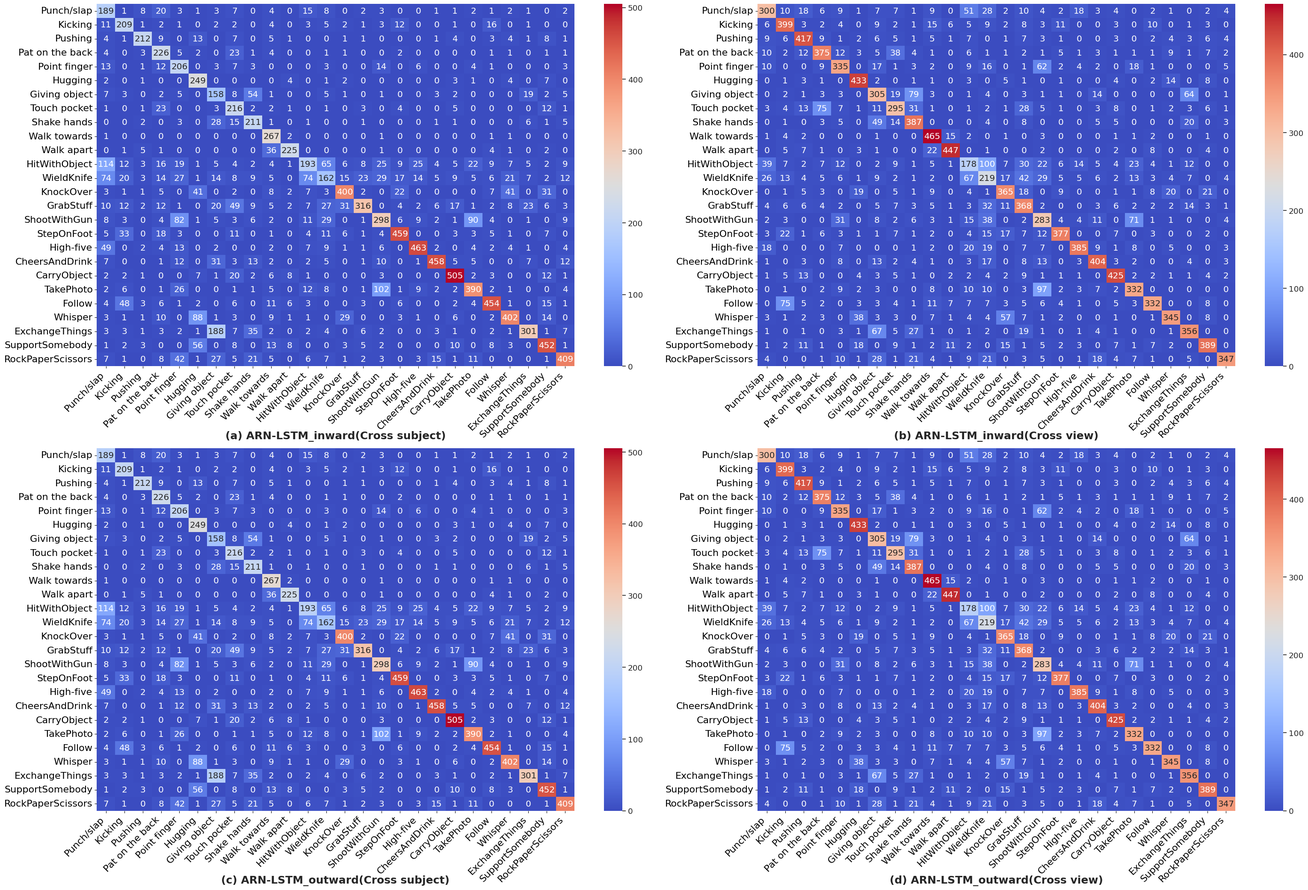

Write the Python code that produced this figure. (Note: this script raises an exception after producing the figure.)
import numpy as np
import matplotlib.pyplot as plt
import seaborn as sns

# 绘制NTU RGB+D 120的对比混淆矩阵

# NTU-V2 dataset (NTU RGB+D 120)
# 26 classes of mutual actions
classes = ['Punch/slap','Kicking','Pushing','Pat on the back','Point finger','Hugging','Giving object',
           'Touch pocket','Shake hands','Walk towards','Walk apart','HitWithObject','WieldKnife','KnockOver',
            'GrabStuff','ShootWithGun','StepOnFoot','High-five','CheersAndDrink',
            'CarryObject','TakePhoto','Follow','Whisper','ExchangeThings','SupportSomebody','RockPaperScissors']

# 注意：混淆矩阵取值均为在最佳epoch下的混淆矩阵
##NTU-V2 ARN-LSTM-inward ####
# cross_subject 
conf_matrix1 = [[189,1,8,20,3,1,3,7,0,4,0,15,8,0,2,3,0,0,1,1,2,1,2,1,0,2],
[11,209,1,2,1,0,2,2,0,4,0,3,5,2,1,3,12,0,0,1,0,16,0,1,0,0],
[4,1,212,9,0,13,0,7,0,5,1,0,0,1,1,0,0,0,1,4,0,3,4,1,8,1],
[4,0,3,226,5,2,0,23,1,4,0,0,1,1,0,0,2,0,0,0,0,1,1,0,1,1],
[13,0,1,12,206,0,3,7,3,0,0,0,3,0,0,14,0,6,0,0,4,1,0,0,0,3],
[2,0,1,0,0,249,0,0,0,0,4,0,1,2,0,0,0,0,0,3,1,0,4,0,7,0],
[7,3,0,2,5,0,158,8,54,1,0,0,5,1,0,1,0,0,3,2,0,0,0,19,2,5],
[1,0,1,23,0,0,3,216,2,2,1,0,1,0,3,0,4,0,0,5,0,0,0,0,12,1],
[0,0,2,0,3,0,28,15,211,1,0,1,0,0,1,0,0,0,1,1,0,0,0,6,1,5],
[1,0,0,0,0,0,0,0,0,267,2,0,0,0,0,1,0,0,0,0,0,1,1,0,0,0],
[0,1,5,1,0,0,0,0,0,36,225,0,0,0,0,1,0,0,0,0,0,4,1,0,2,0],
[114,12,3,16,19,1,5,4,2,4,1,193,65,6,8,25,9,25,4,5,22,9,7,5,2,9],
[74,20,3,14,27,1,14,8,9,5,0,74,162,15,23,29,17,14,5,9,5,6,21,7,2,12],
[3,1,1,5,0,41,0,2,0,8,2,7,3,400,2,0,22,0,0,0,0,7,41,0,31,0],
[10,12,2,12,1,0,20,49,9,5,2,7,27,31,316,0,4,2,6,17,1,2,8,23,6,3],
[8,3,0,4,82,1,5,3,6,2,0,11,29,0,1,298,6,9,2,1,90,4,0,1,0,9],
[5,33,0,18,3,0,0,11,0,1,0,4,11,6,1,4,459,0,0,3,3,5,1,0,7,0],
[49,0,2,4,13,0,2,0,0,2,0,7,9,1,1,6,0,463,2,0,4,2,4,1,0,4],
[7,0,0,1,12,0,31,3,13,2,0,2,5,0,1,10,0,1,458,5,5,0,0,7,0,12],
[2,2,1,0,0,7,1,20,2,6,8,1,0,0,0,3,0,0,0,505,2,3,0,0,12,1],
[2,6,0,1,26,0,0,1,1,5,0,12,8,0,1,102,1,9,2,2,390,2,1,0,0,4],
[4,48,3,6,1,2,0,6,0,11,6,3,0,0,3,0,6,0,0,2,4,454,1,0,15,1],
[3,1,1,10,0,88,1,3,0,9,1,1,0,29,0,0,3,1,0,6,0,2,402,0,14,0],
[3,3,1,3,2,1,188,7,35,2,0,2,4,0,6,2,0,0,3,1,0,2,1,301,1,7],
[1,2,3,0,0,56,0,8,0,13,8,0,0,3,5,2,0,0,0,10,0,8,3,0,452,1],
[7,1,0,8,42,1,27,5,21,5,0,6,7,1,2,3,0,3,15,1,11,0,0,0,1,409]]

# cross_view
conf_matrix2=[
    [300,10,18,6,9,1,7,7,1,9,0,51,28,2,10,4,2,18,3,4,0,2,1,0,2,4],
[6,399,3,2,4,0,9,2,1,15,6,5,9,2,8,3,11,0,0,3,0,10,0,1,3,0],
[9,6,417,9,1,2,6,5,1,5,1,7,0,1,7,3,1,0,0,3,0,2,4,3,6,4],
[10,2,12,375,12,3,5,38,4,1,0,6,1,1,2,1,5,1,3,1,1,1,9,1,7,2],
[10,0,0,9,335,0,17,1,3,2,0,9,16,0,1,62,2,4,2,0,18,1,0,0,0,5],
[0,1,3,1,0,433,2,0,1,1,0,3,0,5,1,0,1,0,0,4,0,2,14,0,8,0],
[0,2,1,3,3,0,305,19,79,3,0,1,4,0,3,1,1,0,14,0,0,0,0,64,0,1],
[3,4,13,75,7,1,11,295,31,1,0,1,2,1,28,5,1,0,3,8,0,1,2,3,6,1],
[0,1,0,3,5,0,49,14,387,0,0,0,4,0,8,0,0,0,5,5,0,0,0,20,0,3],
[1,4,2,0,0,0,1,0,0,465,15,2,0,1,0,3,0,0,0,1,1,2,0,0,1,0],
[0,5,7,1,0,3,1,0,0,22,447,0,1,0,0,2,0,0,0,2,0,8,0,0,4,0],
[39,7,2,7,12,0,2,9,1,5,1,178,100,7,30,22,6,14,5,4,23,4,1,12,0,0],
[26,13,4,5,6,1,9,2,1,2,0,67,219,17,42,29,5,5,6,2,13,3,4,7,0,4],
[0,1,5,3,0,19,0,5,1,9,0,4,1,365,18,0,9,0,0,1,1,8,20,0,21,0],
[4,6,6,4,2,0,5,7,3,5,1,3,32,11,368,2,0,0,3,6,2,2,2,14,3,1],
[2,3,0,0,31,0,8,2,6,3,1,15,38,0,2,283,4,4,11,0,71,1,1,0,0,4],
[3,22,1,6,3,1,1,7,1,2,0,4,15,17,7,12,377,0,0,7,0,3,0,0,2,0],
[18,0,0,0,7,0,0,0,1,2,0,20,19,0,7,7,0,385,9,1,8,0,5,0,0,3],
[1,0,3,0,8,0,13,2,4,1,0,3,17,0,8,13,0,3,404,3,2,0,0,4,0,3],
[1,5,13,0,0,4,3,5,1,0,2,2,4,2,9,1,1,1,0,425,2,2,1,1,4,2],
[0,1,0,2,9,2,3,0,0,8,0,10,10,0,3,97,2,3,7,2,332,0,0,0,0,0],
[0,75,5,2,0,3,3,4,1,11,7,7,7,3,5,6,4,1,0,5,3,332,0,0,8,0],
[3,1,2,3,0,38,3,3,0,7,1,4,4,57,7,1,2,0,0,1,0,1,345,0,8,0],
[1,0,1,0,3,1,67,5,27,1,0,1,2,0,19,1,0,1,4,1,0,0,1,356,0,0],
[1,2,11,1,0,18,0,9,1,2,11,2,0,15,1,5,2,3,0,7,1,7,2,0,389,0],
[4,0,0,1,10,1,28,1,21,4,1,9,21,0,3,5,0,1,18,4,7,1,0,5,0,347],
]

###NTU-V2 ARN-LSTM-outward ####
# cross_subject 
conf_matrix3=[[171,0,13,13,8,0,2,5,1,1,0,32,3,1,2,0,0,14,1,2,0,1,0,1,2,1],
[9,187,6,0,2,2,6,4,1,2,5,4,9,1,3,2,8,0,0,2,0,20,0,0,3,0],
[5,0,5,210,8,4,0,27,0,0,0,5,0,2,2,0,1,0,0,1,0,2,1,0,1,2],
[13,0,0,9,195,0,3,2,1,0,0,9,7,0,0,7,0,12,2,1,14,0,0,0,1,0],
[1,0,5,0,0,257,0,0,0,0,1,0,0,0,1,1,0,0,0,2,0,0,1,0,5,0],
[1,1,3,2,11,0,142,3,30,1,0,0,2,0,2,1,0,1,9,3,3,0,0,56,0,5],
[1,0,1,22,2,4,2,206,1,1,0,0,1,2,9,1,1,0,1,4,0,2,2,1,9,2],
[1,1,1,1,4,1,43,9,175,1,0,0,0,0,1,1,0,0,7,2,0,0,0,21,0,7],
[2,1,1,0,0,0,0,1,0,257,7,4,0,0,0,0,0,0,0,0,0,0,0,0,0,0],
[0,0,0,0,0,0,0,0,1,28,236,0,0,0,0,1,0,0,0,3,1,1,1,0,4,0],
[72,2,9,9,20,3,4,4,3,3,2,250,50,5,11,14,4,47,2,4,26,4,8,10,1,8],
[39,5,8,10,22,1,16,9,1,2,2,136,162,11,30,17,6,26,16,8,4,3,18,8,3,13],
[7,1,4,9,0,39,0,3,0,3,4,5,4,377,11,0,12,2,0,2,0,1,63,2,26,1],
[16,7,10,9,1,9,14,33,1,2,1,10,17,16,363,1,2,3,5,7,0,3,6,31,1,7],
[8,1,3,2,75,1,6,1,2,2,4,34,50,1,1,232,5,11,7,1,114,2,0,2,0,10],
[9,22,0,21,1,0,2,11,1,1,1,18,22,19,8,12,397,0,0,2,0,15,6,0,6,1],
[8,0,2,1,5,0,1,0,0,0,0,10,6,0,0,1,0,517,10,0,3,0,4,0,0,8],
[1,0,2,0,7,0,8,0,3,1,1,1,4,0,2,6,0,13,494,2,4,1,1,11,0,13],
[3,3,4,1,0,7,4,12,1,1,1,5,1,0,1,0,0,1,0,515,0,0,0,5,11,0],
[0,1,2,1,21,1,1,0,0,2,3,11,7,0,0,49,0,6,2,2,458,2,2,1,0,4],
[3,25,1,4,1,3,2,7,0,14,12,9,3,5,1,2,8,1,0,7,2,449,3,0,12,2],
[5,1,3,13,0,60,0,7,0,0,1,5,0,26,2,0,2,3,1,6,0,0,424,0,16,0],
[1,1,1,1,1,1,67,3,8,0,2,3,2,0,6,1,0,0,7,5,1,0,0,459,0,5],
[4,1,9,6,0,40,0,20,0,5,6,5,0,12,0,1,1,1,0,7,0,7,3,0,447,0],
[3,0,0,8,7,0,16,3,9,3,0,2,8,0,0,1,1,26,39,0,1,2,0,6,0,441],
]

#creoss_view
conf_matrix4=[[302,8,23,12,23,0,5,6,2,5,2,63,13,5,2,3,2,7,0,2,1,8,2,1,1,1],
[12,366,9,4,5,2,3,1,3,5,9,5,2,5,3,6,23,0,0,1,0,35,0,0,3,0],
[19,8,397,12,3,9,6,18,1,5,3,5,1,2,0,2,0,0,0,1,0,3,1,3,3,1],
[10,0,15,375,16,1,5,32,6,0,0,6,2,4,3,1,10,0,0,2,0,8,5,0,2,1],
[14,9,2,9,367,0,13,0,2,1,0,6,11,0,0,38,1,4,0,1,17,1,0,0,0,1],
[1,1,4,1,0,422,2,9,0,2,0,2,0,5,1,0,0,0,0,5,0,1,10,2,12,0],
[4,4,7,2,9,0,249,13,104,2,1,0,3,0,1,4,0,1,2,2,3,0,0,93,0,0],
[5,0,12,72,7,3,3,325,15,0,0,4,4,5,16,0,8,0,1,4,1,8,1,2,6,1],
[2,0,1,1,8,0,38,14,380,0,0,0,8,0,5,0,0,0,0,1,0,0,0,40,1,5],
[3,4,0,1,0,1,3,0,0,464,16,1,0,0,0,1,1,0,0,0,2,2,0,0,0,0],
[2,1,3,0,0,0,1,1,0,30,439,0,0,0,1,2,1,0,0,2,2,12,0,0,6,0],
[53,5,4,6,25,0,4,5,0,5,1,180,73,8,7,40,13,8,0,10,22,6,3,9,3,1],
[30,7,4,3,15,3,15,8,4,1,2,58,187,19,28,42,17,1,1,8,9,12,5,11,2,0],
[2,2,4,9,0,9,0,3,0,5,1,7,1,378,7,0,17,0,0,6,0,9,15,0,16,0],
[13,4,5,5,2,2,3,16,11,4,1,3,36,27,297,3,6,1,3,12,1,6,1,24,4,2],
[6,4,3,1,38,0,10,1,2,1,1,17,30,0,2,264,8,0,4,1,85,8,0,1,1,2],
[4,16,0,12,4,0,0,9,1,1,1,6,9,21,3,11,358,0,1,3,1,29,0,0,1,0],
[16,0,0,0,19,0,3,0,0,0,0,27,16,0,3,9,4,369,8,0,10,3,2,0,0,3],
[3,1,4,0,11,0,6,2,7,0,1,1,10,0,2,18,0,3,393,1,11,2,0,12,1,3],
[0,8,7,0,0,6,2,2,1,1,7,1,1,1,5,3,0,0,0,437,2,3,0,2,2,0],
[1,2,1,1,12,0,2,1,1,2,5,11,3,0,0,77,1,2,3,4,360,1,0,1,0,0],
[2,16,3,6,0,0,0,5,0,13,13,3,1,3,2,1,7,0,0,4,3,405,1,0,4,0],
[1,0,2,3,0,22,0,9,0,4,2,12,3,68,4,0,6,0,0,5,1,4,334,1,10,0],
[0,1,4,1,1,0,47,6,17,0,1,0,7,0,3,2,0,0,0,2,3,1,0,394,0,2],
[4,3,12,8,0,14,1,11,0,11,8,0,0,18,2,1,4,0,0,9,0,14,5,0,363,2],
[4,3,0,3,12,1,15,2,24,2,1,4,15,0,2,8,0,8,16,2,6,3,0,5,0,356],
]

# 设置画布
fig, axes = plt.subplots(2, 2, figsize=(32,21)) #15,8
sns.set(font_scale=1.2)

# 绘制第一个混淆矩阵
sns.heatmap(conf_matrix1, annot=True, fmt="d", cmap='coolwarm',ax=axes[0][0], cbar=True, xticklabels=classes, yticklabels=classes)
# axes[0][0].set_title('Cross-subject', fontsize=16)
axes[0][0].set_xticklabels(classes, rotation=45,ha="right",fontsize=16)
axes[0][0].set_yticklabels(classes, rotation=0,fontsize=16)

# 绘制第二个混淆矩阵
sns.heatmap(conf_matrix2, annot=True, fmt="d", cmap='coolwarm',ax=axes[0][1], cbar=True, xticklabels=classes, yticklabels=classes)
# axes[0][1].set_title('Cross-view', fontsize=16)
axes[0][1].set_xticklabels(classes, rotation=45,ha="right",fontsize=16)
axes[0][1].set_yticklabels(classes, rotation=0,fontsize=16)

# 绘制第3个混淆矩阵
sns.heatmap(conf_matrix1, annot=True, fmt="d", cmap='coolwarm',ax=axes[1][0], cbar=True, xticklabels=classes, yticklabels=classes)
# axes[1][0].set_title('Cross-subject', fontsize=16)
axes[1][0].set_xticklabels(classes, rotation=45,ha="right",fontsize=16)
axes[1][0].set_yticklabels(classes, rotation=0,fontsize=16)

# 绘制第4个混淆矩阵
sns.heatmap(conf_matrix2, annot=True, fmt="d", cmap='coolwarm',ax=axes[1][1], cbar=True, xticklabels=classes, yticklabels=classes)
# axes[1][1].set_title('Cross-view', fontsize=16)
axes[1][1].set_xticklabels(classes, rotation=45,ha="right",fontsize=16)
axes[1][1].set_yticklabels(classes, rotation=0,fontsize=16)

# 调整子图之间的垂直间距
plt.subplots_adjust(hspace=0.5)  # 调整这里的数值来增加或减少间距

# 添加下方标签
axes[0][0].text(0.5, -0.2, '(a) ARN-LSTM_inward(Cross subject)', fontsize=18, fontweight='bold', ha='center', transform=axes[0][0].transAxes)
axes[0][1].text(0.5, -0.2, '(b) ARN-LSTM_inward(Cross view)', fontsize=18, fontweight='bold', ha='center', transform=axes[0][1].transAxes)
axes[1][0].text(0.5, -0.2, '(c) ARN-LSTM_outward(Cross subject)', fontsize=18, fontweight='bold', ha='center', transform=axes[1][0].transAxes)
axes[1][1].text(0.5, -0.2, '(d) ARN-LSTM_outward(Cross view)', fontsize=18, fontweight='bold', ha='center', transform=axes[1][1].transAxes)




# 调整布局
plt.tight_layout()

plt.savefig(r'/demo/ARN-LSTM/plot_figures_results/NTU-V2/ARN-LSTM_cm.png',dpi=300,bbox_inches='tight') #保存并命名图片
plt.show()
